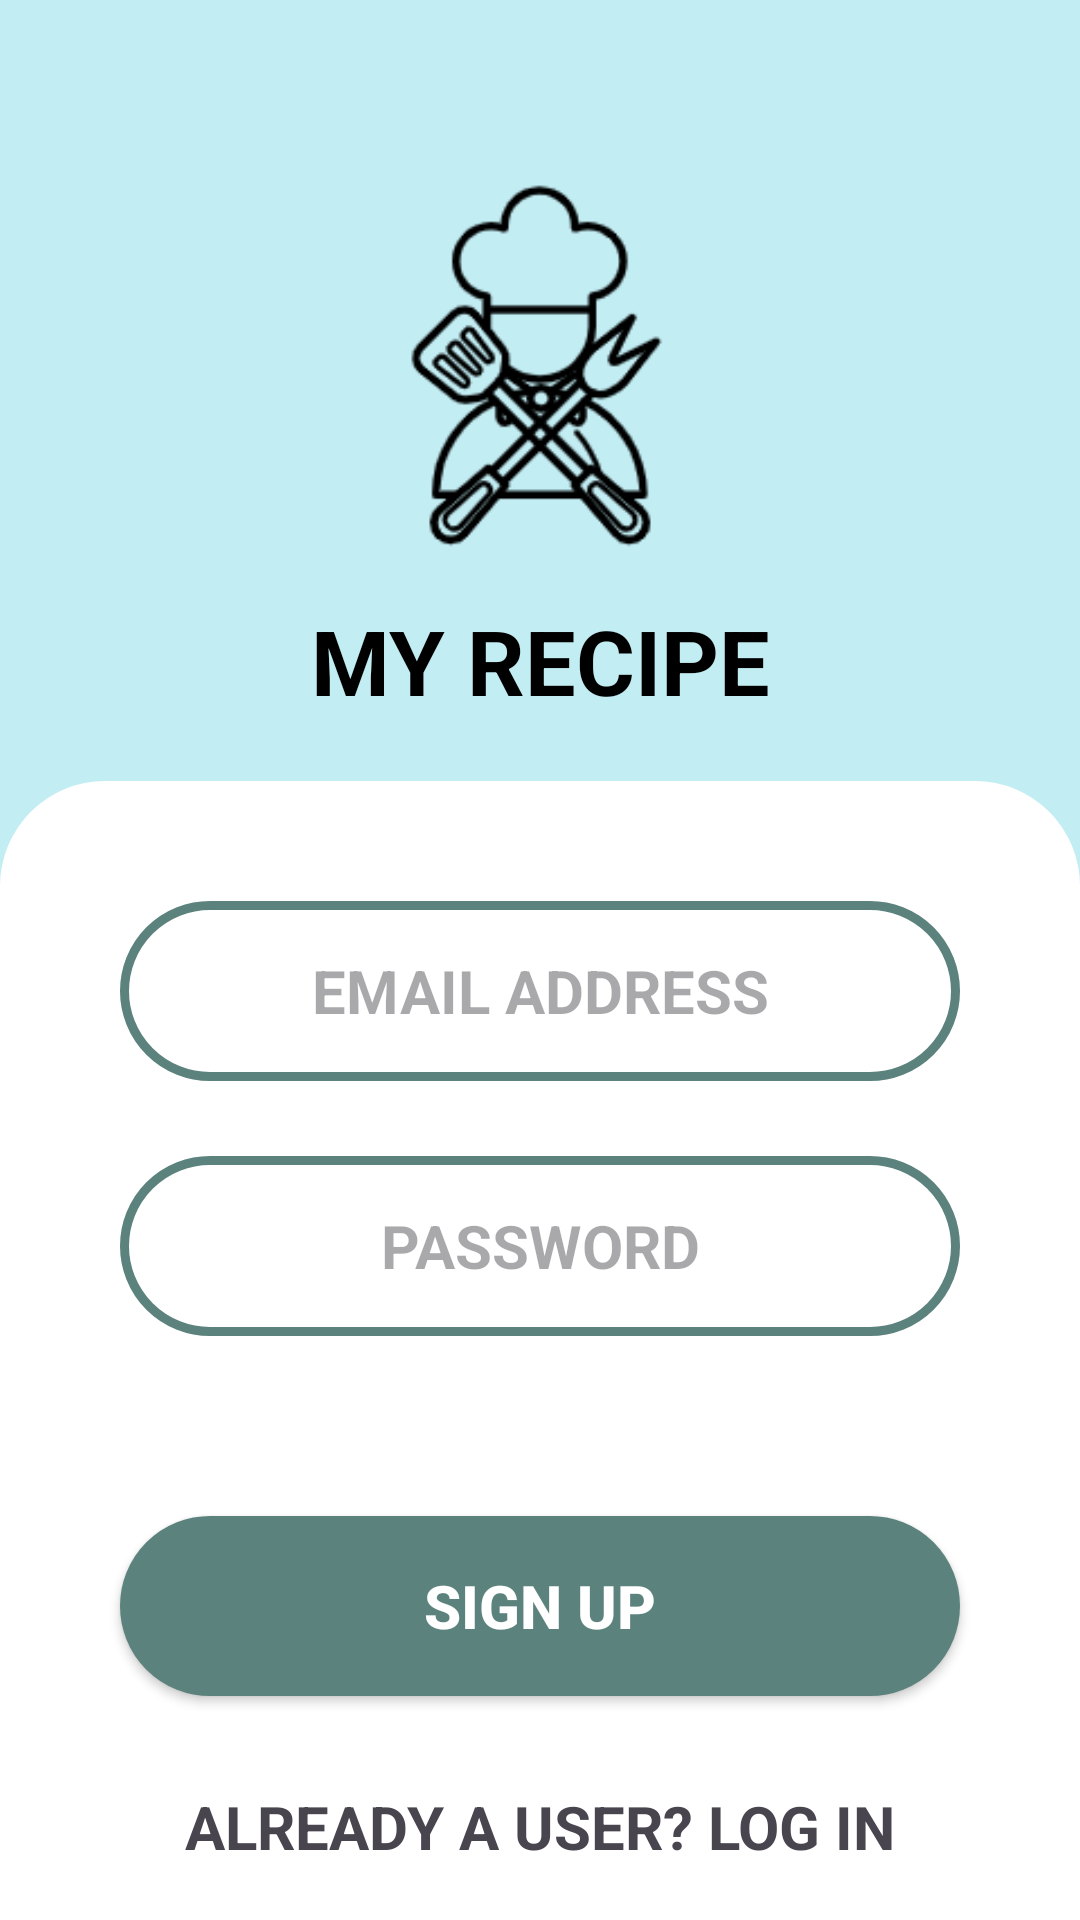

Layout XML and referenced resources for this Android screen:
<!-- AndroidManifest.xml: application theme Theme.Demoproject -->
<!-- res/layout/activity_signup.xml -->
<?xml version="1.0" encoding="utf-8"?>
<androidx.appcompat.widget.LinearLayoutCompat xmlns:android="http://schemas.android.com/apk/res/android"
    xmlns:app="http://schemas.android.com/apk/res-auto"
    xmlns:tools="http://schemas.android.com/tools"
    android:id="@+id/main"
    android:layout_width="match_parent"
    android:layout_height="match_parent"
    android:orientation="vertical"
    android:background="@color/white"
    tools:context=".SignupActivity">

    <View
        android:background="@color/theme"
        android:layout_width="match_parent"
        android:layout_height="50dp"/>

    <ImageView
        android:background="@color/theme"
        android:src="@mipmap/logo_img"
        android:layout_width="match_parent"
        android:layout_height="150dp"/>

    <TextView
        android:background="@color/theme"
        android:layout_width="match_parent"
        android:layout_height="wrap_content"
        android:gravity="center"
        android:textSize="30sp"
        android:textColor="@color/black"
        android:textStyle="bold"
        android:text="MY RECIPE"/>

    <View
        android:background="@color/theme"
        android:layout_width="match_parent"
        android:layout_height="20dp"/>

    <androidx.appcompat.widget.LinearLayoutCompat
        android:background="@drawable/rounded_corners"
        android:orientation="vertical"
        android:gravity="center_horizontal"
        android:layout_width="match_parent"
        android:layout_height="wrap_content">

        <View
            android:layout_width="match_parent"
            android:layout_height="40dp"/>


        <androidx.appcompat.widget.LinearLayoutCompat
            android:layout_marginLeft="40dp"
            android:layout_marginRight="40dp"
            android:background="@drawable/edit_background"
            android:paddingLeft="20dp"
            android:paddingRight="20dp"
            android:gravity="center_horizontal"
            android:layout_width="match_parent"
            android:layout_height="60dp">

            <EditText
                android:id="@+id/signup_email"
                android:background="@android:color/transparent"
                android:hint="EMAIL ADDRESS"
                android:textSize="20sp"
                android:gravity="center"
                android:textStyle="bold"
                android:layout_width="match_parent"
                android:layout_height="match_parent"/>

        </androidx.appcompat.widget.LinearLayoutCompat>

        <androidx.appcompat.widget.LinearLayoutCompat
            android:layout_marginLeft="40dp"
            android:layout_marginRight="40dp"
            android:layout_marginTop="25dp"
            android:background="@drawable/edit_background"
            android:paddingLeft="20dp"
            android:paddingRight="20dp"
            android:gravity="center_horizontal"
            android:layout_width="match_parent"
            android:layout_height="60dp">

            <EditText
                android:id="@+id/signup_password"
                android:background="@android:color/transparent"
                android:hint="PASSWORD"
                android:textSize="20sp"
                android:gravity="center"
                android:textStyle="bold"
                android:inputType="textPassword"
                android:layout_width="match_parent"
                android:layout_height="match_parent"/>

        </androidx.appcompat.widget.LinearLayoutCompat>

        <androidx.appcompat.widget.AppCompatButton
            android:layout_marginLeft="40dp"
            android:layout_marginRight="40dp"
            android:id="@+id/signup_button"
            android:text="SIGN UP"
            android:textSize="20sp"
            android:textStyle="bold"
            android:textColor="@color/white"
            android:layout_marginTop="60dp"
            android:background="@drawable/submit_background"
            android:layout_width="match_parent"
            android:layout_height="60dp"/>

        <TextView
            android:id="@+id/to_login_page"
            android:layout_marginTop="30dp"
            android:text="ALREADY A USER? LOG IN"
            android:textSize="20sp"
            android:textStyle="bold"
            android:layout_width="wrap_content"
            android:layout_height="wrap_content"/>





    </androidx.appcompat.widget.LinearLayoutCompat>


</androidx.appcompat.widget.LinearLayoutCompat>
<!-- resources referenced by this layout -->
<resources>
  <color name="black">#FF000000</color>
  <color name="theme">#C2EDF3</color>
  <color name="white">#FFFFFFFF</color>
  <!-- drawable edit_background (drawable) -->
  <?xml version="1.0" encoding="utf-8"?>
  <shape xmlns:android="http://schemas.android.com/apk/res/android">
  
      <solid android:color="@color/white"/>
      <corners android:radius="30dp"/>
      <stroke android:color="#5C827D" android:width="3dp"/>
  </shape>
  <!-- drawable rounded_corners (drawable) -->
  <layer-list xmlns:android="http://schemas.android.com/apk/res/android">
      <item android:drawable="@color/theme"/>
  
      <item>
          <shape android:shape="rectangle">
              <solid android:color="@android:color/white"/>
              <corners android:topLeftRadius="35dp" android:topRightRadius="35dp"/>
          </shape>
      </item>
  </layer-list>
  <!-- drawable submit_background (drawable) -->
  <?xml version="1.0" encoding="utf-8"?>
  <shape xmlns:android="http://schemas.android.com/apk/res/android">
  
      <solid android:color="#5C827D"/>
      <corners android:radius="30dp"/>
      <stroke android:color="#5C827D" android:width="3dp"/>
  </shape>
  <!-- mipmap logo_img: png bitmap (mipmap-xxhdpi, 9778 bytes) -->
  <style name="Theme.Demoproject" parent="Base.Theme.Demoproject" />
  <style name="Base.Theme.Demoproject" parent="Theme.Material3.DayNight.NoActionBar">
          
          
      </style>
</resources>
